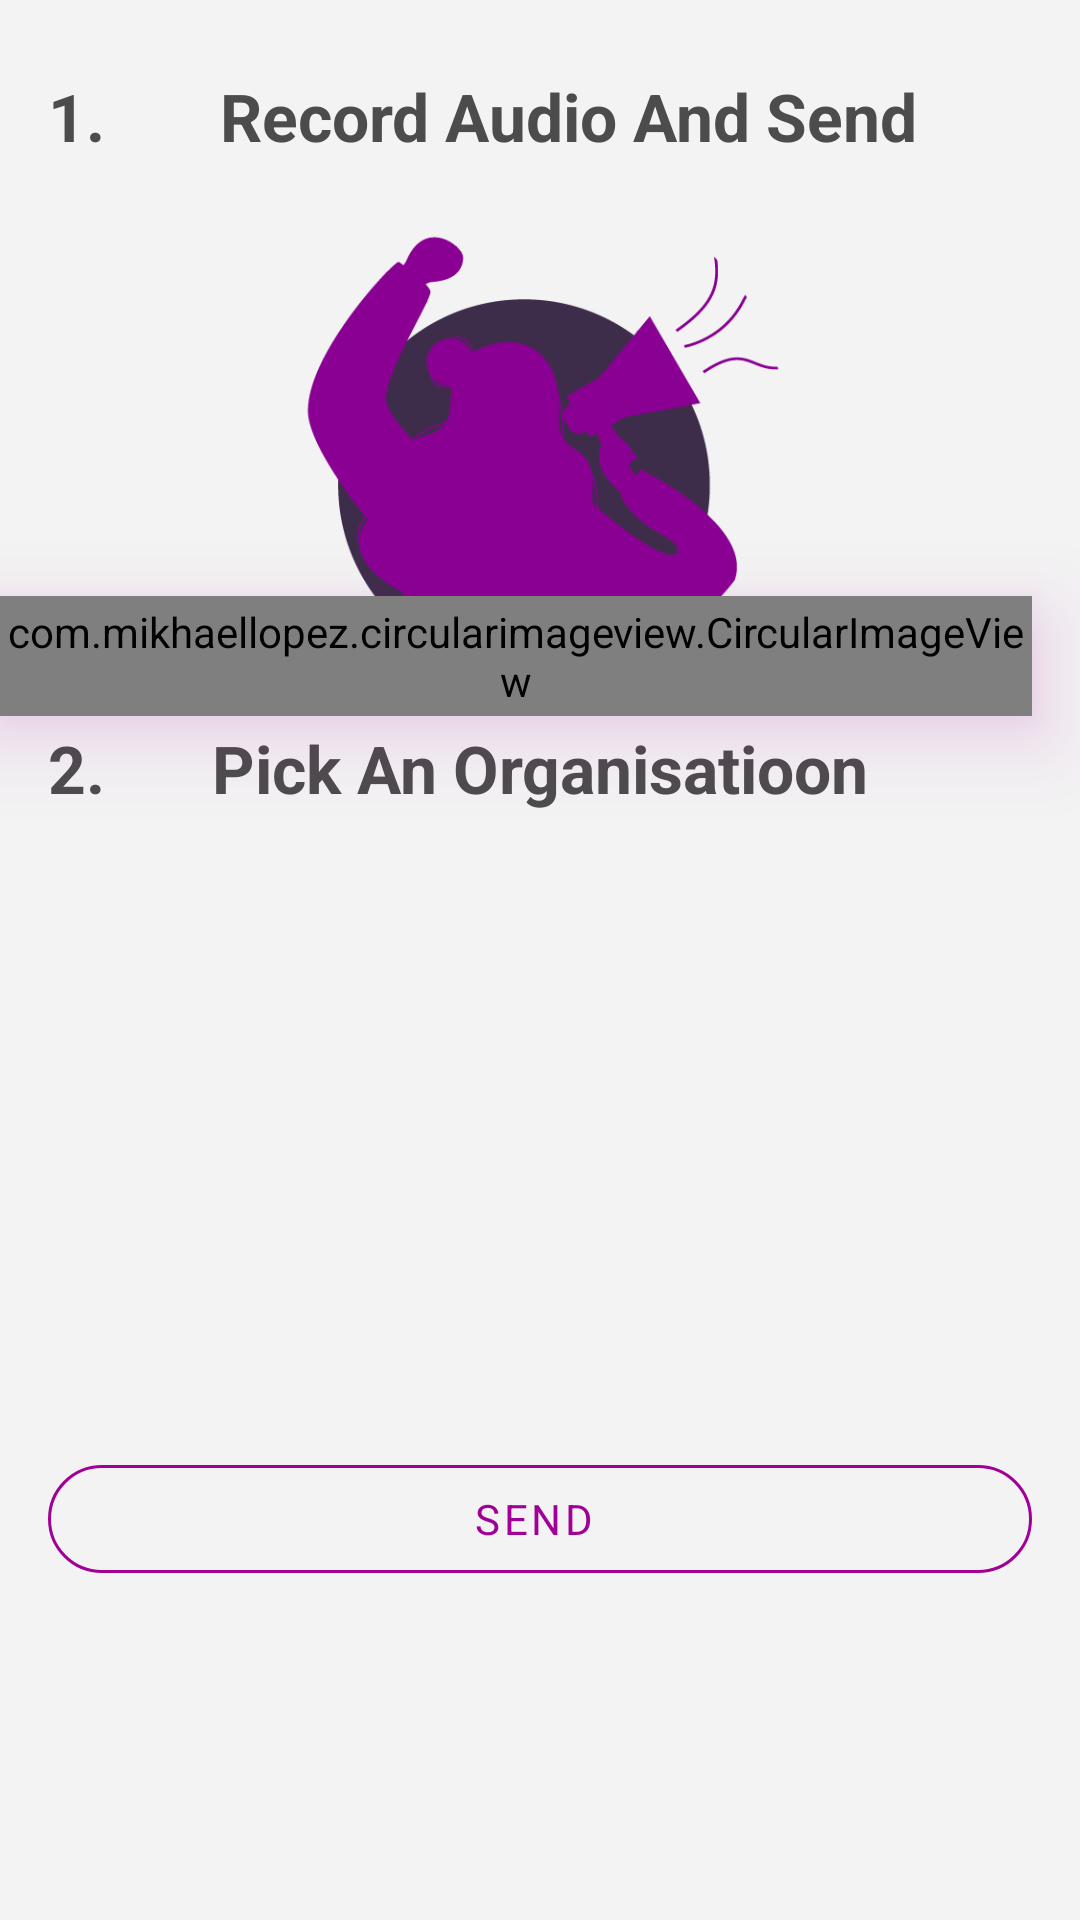

Reconstruct the res/layout file that produces this screen, plus the resources it refers to.
<!-- AndroidManifest.xml: application theme AppTheme -->
<!-- res/layout/fragment_emergency.xml -->
<?xml version="1.0" encoding="utf-8"?>
<layout xmlns:android="http://schemas.android.com/apk/res/android"
    xmlns:app="http://schemas.android.com/apk/res-auto"
    xmlns:tools="http://schemas.android.com/tools">

    <data>

    </data>

    <androidx.core.widget.NestedScrollView
        android:fillViewport="true"
        android:layout_width="match_parent"
        android:layout_height="match_parent"
        tools:context=".ui.fragments.emergency.EmergencyFragment">

    <androidx.constraintlayout.widget.ConstraintLayout
        android:layout_width="match_parent"
        android:layout_height="match_parent">

        <androidx.recyclerview.widget.RecyclerView
            android:id="@+id/others"
            android:layout_width="0dp"
            android:layout_height="wrap_content"
            android:layout_marginTop="8dp"
            app:layout_constraintEnd_toStartOf="@+id/guideline2"
            app:layout_constraintStart_toStartOf="@+id/guideline"
            app:layout_constraintTop_toTopOf="parent" />

        <androidx.constraintlayout.widget.Guideline
            android:id="@+id/guideline"
            android:layout_width="wrap_content"
            android:layout_height="wrap_content"
            android:orientation="vertical"
            app:layout_constraintGuide_begin="16dp" />

        <androidx.constraintlayout.widget.Guideline
            android:id="@+id/guideline2"
            android:layout_width="wrap_content"
            android:layout_height="wrap_content"
            android:orientation="vertical"
            app:layout_constraintGuide_end="16dp" />

        <TextView
            android:id="@+id/emergencytext"
            android:layout_width="wrap_content"
            android:layout_height="wrap_content"
            android:layout_marginTop="16dp"
            android:text="@string/record_audio_and_send"
            android:textAppearance="@style/TextAppearance.AppCompat.Large"
            android:textColor="@color/grey"
            android:textStyle="bold"
            app:layout_constraintEnd_toStartOf="@+id/guideline2"
            app:layout_constraintStart_toEndOf="@+id/textView2"
            app:layout_constraintTop_toBottomOf="@+id/others" />

        <ImageView
            android:id="@+id/imageView"
            android:layout_width="0dp"
            android:layout_height="0dp"
            android:layout_marginTop="8dp"
            app:layout_constraintDimensionRatio="4:2"
            app:layout_constraintEnd_toStartOf="@+id/guideline2"
            app:layout_constraintHorizontal_bias="0.0"
            app:layout_constraintStart_toStartOf="@+id/guideline"
            app:layout_constraintTop_toBottomOf="@+id/emergencytext"
            app:srcCompat="@drawable/siki"
            android:contentDescription="@string/record_image" />

        <com.mikhaellopez.circularimageview.CircularImageView
            android:id="@+id/other_victims"
            android:layout_width="0dp"
            android:layout_height="40dp"
            android:outlineAmbientShadowColor="@color/bulbColor"
            android:outlineSpotShadowColor="@color/bulbColor"
            android:scaleType="centerCrop"
            android:src="@drawable/ic_voice"
            android:translationZ="16dp"
            app:civ_shadow_color="@color/bulbColor"
            app:layout_constraintBottom_toBottomOf="@+id/emergencytext"
            app:layout_constraintEnd_toStartOf="@+id/guideline2"
            app:layout_constraintHorizontal_bias="0.521"
            app:layout_constraintStart_toStartOf="parent"
            app:layout_constraintTop_toBottomOf="@+id/imageView"
            app:layout_constraintVertical_bias="0.126" />

        <TextView
            android:id="@+id/organisation"
            android:layout_width="wrap_content"
            android:layout_height="wrap_content"
            android:layout_marginTop="16dp"
            android:text="@string/pick_an_organisatioon"
            android:textAppearance="@style/TextAppearance.AppCompat.Large"
            android:textColor="@color/grey"
            android:textStyle="bold"
            app:layout_constraintEnd_toStartOf="@+id/guideline2"
            app:layout_constraintStart_toStartOf="@+id/guideline"
            app:layout_constraintTop_toBottomOf="@+id/imageView" />

        <TextView
            android:id="@+id/textView2"
            android:layout_width="wrap_content"
            android:layout_height="wrap_content"
            android:layout_marginTop="16dp"
            android:text="@string/_1"
            android:textAppearance="@style/TextAppearance.AppCompat.Large"
            android:textColor="@color/grey"
            android:textStyle="bold"
            app:layout_constraintStart_toStartOf="@+id/guideline"
            app:layout_constraintTop_toBottomOf="@+id/others" />

        <TextView
            android:id="@+id/textView3"
            android:layout_width="wrap_content"
            android:layout_height="wrap_content"
            android:layout_marginTop="16dp"
            android:text="@string/_2"
            android:textAppearance="@style/TextAppearance.AppCompat.Large"
            android:textColor="@color/grey"
            android:textStyle="bold"
            app:layout_constraintStart_toStartOf="@+id/guideline"
            app:layout_constraintTop_toBottomOf="@+id/imageView" />

        <androidx.recyclerview.widget.RecyclerView
            android:id="@+id/orgrec"
            android:layout_width="0dp"
            android:layout_height="wrap_content"
            android:layout_marginTop="8dp"
            app:layout_constraintBottom_toTopOf="@+id/log_in_google"
            app:layout_constraintEnd_toStartOf="@+id/guideline2"
            app:layout_constraintHorizontal_bias="0.0"
            app:layout_constraintStart_toStartOf="@+id/guideline"
            app:layout_constraintTop_toBottomOf="@+id/organisation" />

        <com.google.android.material.button.MaterialButton
            android:id="@+id/log_in_google"
            style="@style/Widget.MaterialComponents.Button.OutlinedButton.Icon"
            android:layout_width="0dp"
            android:layout_height="wrap_content"
            android:layout_marginBottom="8dp"
            android:text="@string/send"
            android:textColor="@color/bulbColor"
            app:cornerRadius="32dp"
            app:iconTint="@null"
            app:layout_constraintBottom_toBottomOf="parent"
            app:layout_constraintEnd_toStartOf="@+id/guideline2"
            app:layout_constraintStart_toStartOf="@+id/guideline"
            app:layout_constraintTop_toBottomOf="@+id/orgrec"
            app:strokeColor="@color/bulbColor"
            tools:text="send" />

    </androidx.constraintlayout.widget.ConstraintLayout>
    </androidx.core.widget.NestedScrollView>

</layout>
<!-- resources referenced by this layout -->
<resources>
  <color name="bulbColor">#A10097</color>
  <color name="grey">#4C4C4C</color>
  <!-- drawable ic_voice (drawable-anydpi) -->
  <vector xmlns:android="http://schemas.android.com/apk/res/android"
      android:width="24dp"
      android:height="24dp"
      android:viewportWidth="24"
      android:viewportHeight="24"
      android:tint="#333333"
      android:alpha="0.6">
    <path
        android:fillColor="@color/textColor"
        android:pathData="M7,24h2v-2L7,22v2zM12,13c1.66,0 2.99,-1.34 2.99,-3L15,4c0,-1.66 -1.34,-3 -3,-3S9,2.34 9,4v6c0,1.66 1.34,3 3,3zM11,24h2v-2h-2v2zM15,24h2v-2h-2v2zM19,10h-1.7c0,3 -2.54,5.1 -5.3,5.1S6.7,13 6.7,10L5,10c0,3.41 2.72,6.23 6,6.72L11,20h2v-3.28c3.28,-0.49 6,-3.31 6,-6.72z"/>
  </vector>
  <!-- drawable siki: png bitmap (drawable, 18681 bytes) -->
  <string name="_1">1.</string>
  <string name="_2">2.</string>
  <string name="pick_an_organisatioon">Pick An Organisatioon</string>
  <string name="record_audio_and_send">Record Audio And Send</string>
  <string name="record_image">record image</string>
  <string name="send">send</string>
  <style name="AppTheme" parent="Theme.MaterialComponents.DayNight">
          
          <item name="colorPrimary">@color/colorPrimary</item>
          <item name="colorPrimaryDark">@color/colorPrimaryDark</item>
          <item name="colorAccent">@color/colorAccent</item>
  
          <item name="fontFamily">@font/google_sans</item>
  
          <item name="android:windowBackground">@color/windowBackground</item>
          <item name="android:statusBarColor">@color/statusBarColor</item>
          <item name="android:windowLightStatusBar" tools:targetApi="m">@bool/windowLightStatusBar
          </item>
  
  
  
          <item name="actionBarStyle">@style/Widget.MaterialComponents.ActionBar.Primary</item>
  
          
          <item name="material_dialog_background">@color/windowBackground</item>
          <item name="material_dialog_message_text_color">@color/textColor</item>
          <item name="material_dialog_title_text_color">@color/textColor</item>
          <item name="material_dialog_positive_button_color">@color/icons_pink</item>
          <item name="material_dialog_positive_button_text_color">@color/colorPrimary</item>
          <item name="material_dialog_negative_button_text_color">@color/colorAccent</item>
      </style>
  <color name="textColor">@android:color/black</color>
  <color name="colorPrimary">@android:color/white</color>
  <color name="colorPrimaryDark">#A10097</color>
  <color name="colorAccent">#F400DC</color>
  <color name="windowBackground">#F3F3F3</color>
  <color name="statusBarColor">#A10097</color>
  <color name="icons_pink">#F400DC</color>
</resources>
